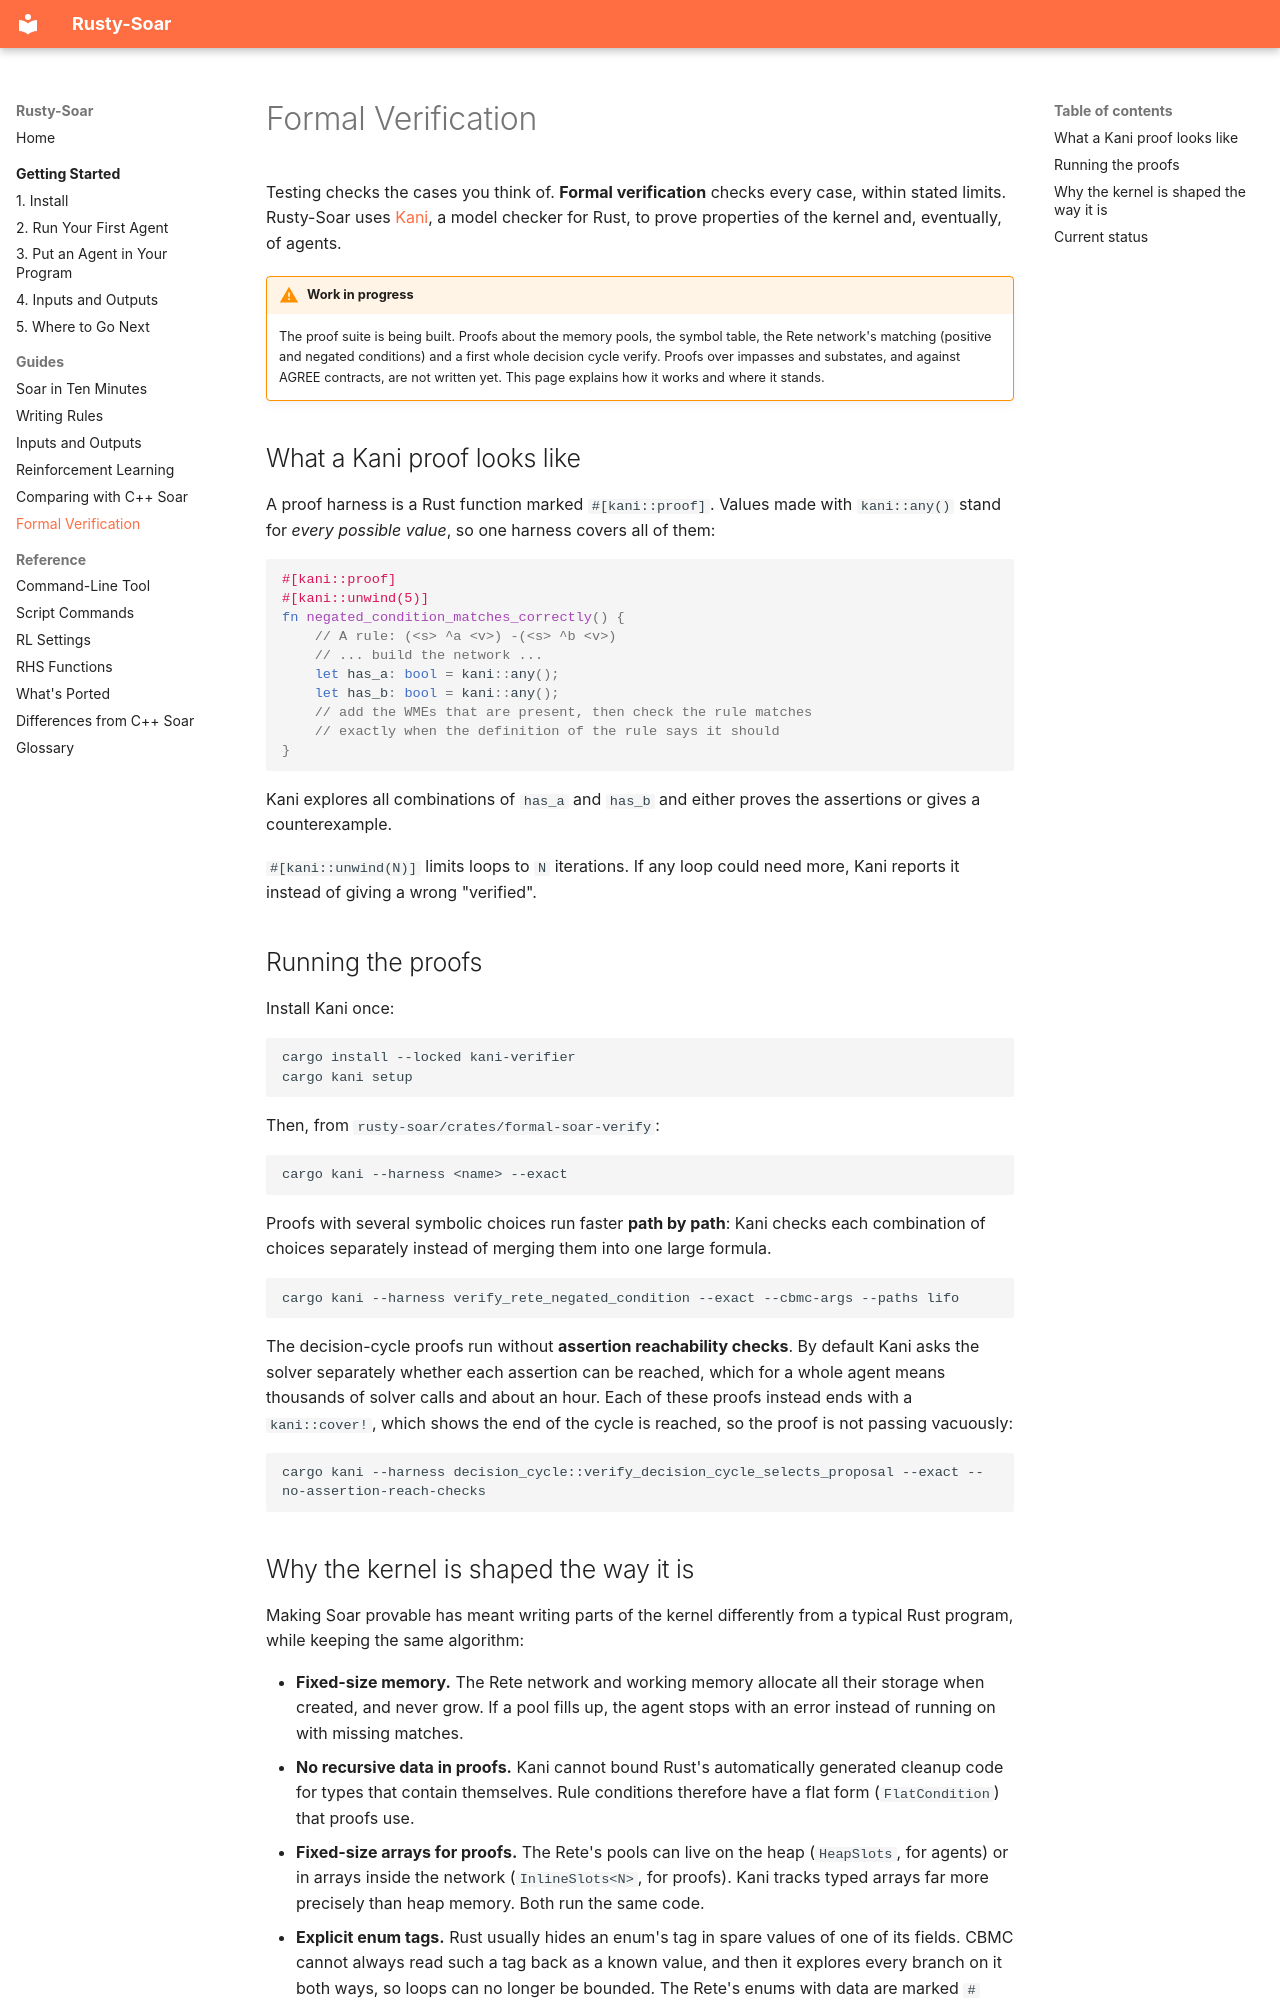

repository: Suave101/Rusty-Soar · page: guides/formal-verification/index.html · generator: mkdocs

# Formal Verification

Testing checks the cases you think of. **Formal verification** checks every case, within stated
limits. Rusty-Soar uses [Kani](https://model-checking.github.io/kani/), a model checker for Rust,
to prove properties of the kernel and, eventually, of agents.

!!! warning "Work in progress"

    The proof suite is being built. Proofs about the memory pools, the symbol table, the
    Rete network's matching (positive and negated conditions) and a first whole decision cycle
    verify. Proofs over impasses and substates, and against AGREE contracts, are not written
    yet. This page explains how it works and where it stands.

## What a Kani proof looks like

A proof harness is a Rust function marked `#[kani::proof]`. Values made with `kani::any()` stand
for *every possible value*, so one harness covers all of them:

```rust
#[kani::proof]
#[kani::unwind(5)]
fn negated_condition_matches_correctly() {
    // A rule: (<s> ^a <v>) -(<s> ^b <v>)
    // ... build the network ...
    let has_a: bool = kani::any();
    let has_b: bool = kani::any();
    // add the WMEs that are present, then check the rule matches
    // exactly when the definition of the rule says it should
}
```

Kani explores all combinations of `has_a` and `has_b` and either proves the assertions or gives
a counterexample.

`#[kani::unwind(N)]` limits loops to `N` iterations. If any loop could need more, Kani reports
it instead of giving a wrong "verified".

## Running the proofs

Install Kani once:

```bash
cargo install --locked kani-verifier
cargo kani setup
```

Then, from `rusty-soar/crates/formal-soar-verify`:

```bash
cargo kani --harness <name> --exact
```

Proofs with several symbolic choices run faster **path by path**: Kani checks each combination
of choices separately instead of merging them into one large formula.

```bash
cargo kani --harness verify_rete_negated_condition --exact --cbmc-args --paths lifo
```

The decision-cycle proofs run without **assertion reachability checks**. By default Kani asks
the solver separately whether each assertion can be reached, which for a whole agent means
thousands of solver calls and about an hour. Each of these proofs instead ends with a
`kani::cover!`, which shows the end of the cycle is reached, so the proof is not passing
vacuously:

```bash
cargo kani --harness decision_cycle::verify_decision_cycle_selects_proposal --exact --no-assertion-reach-checks
```
